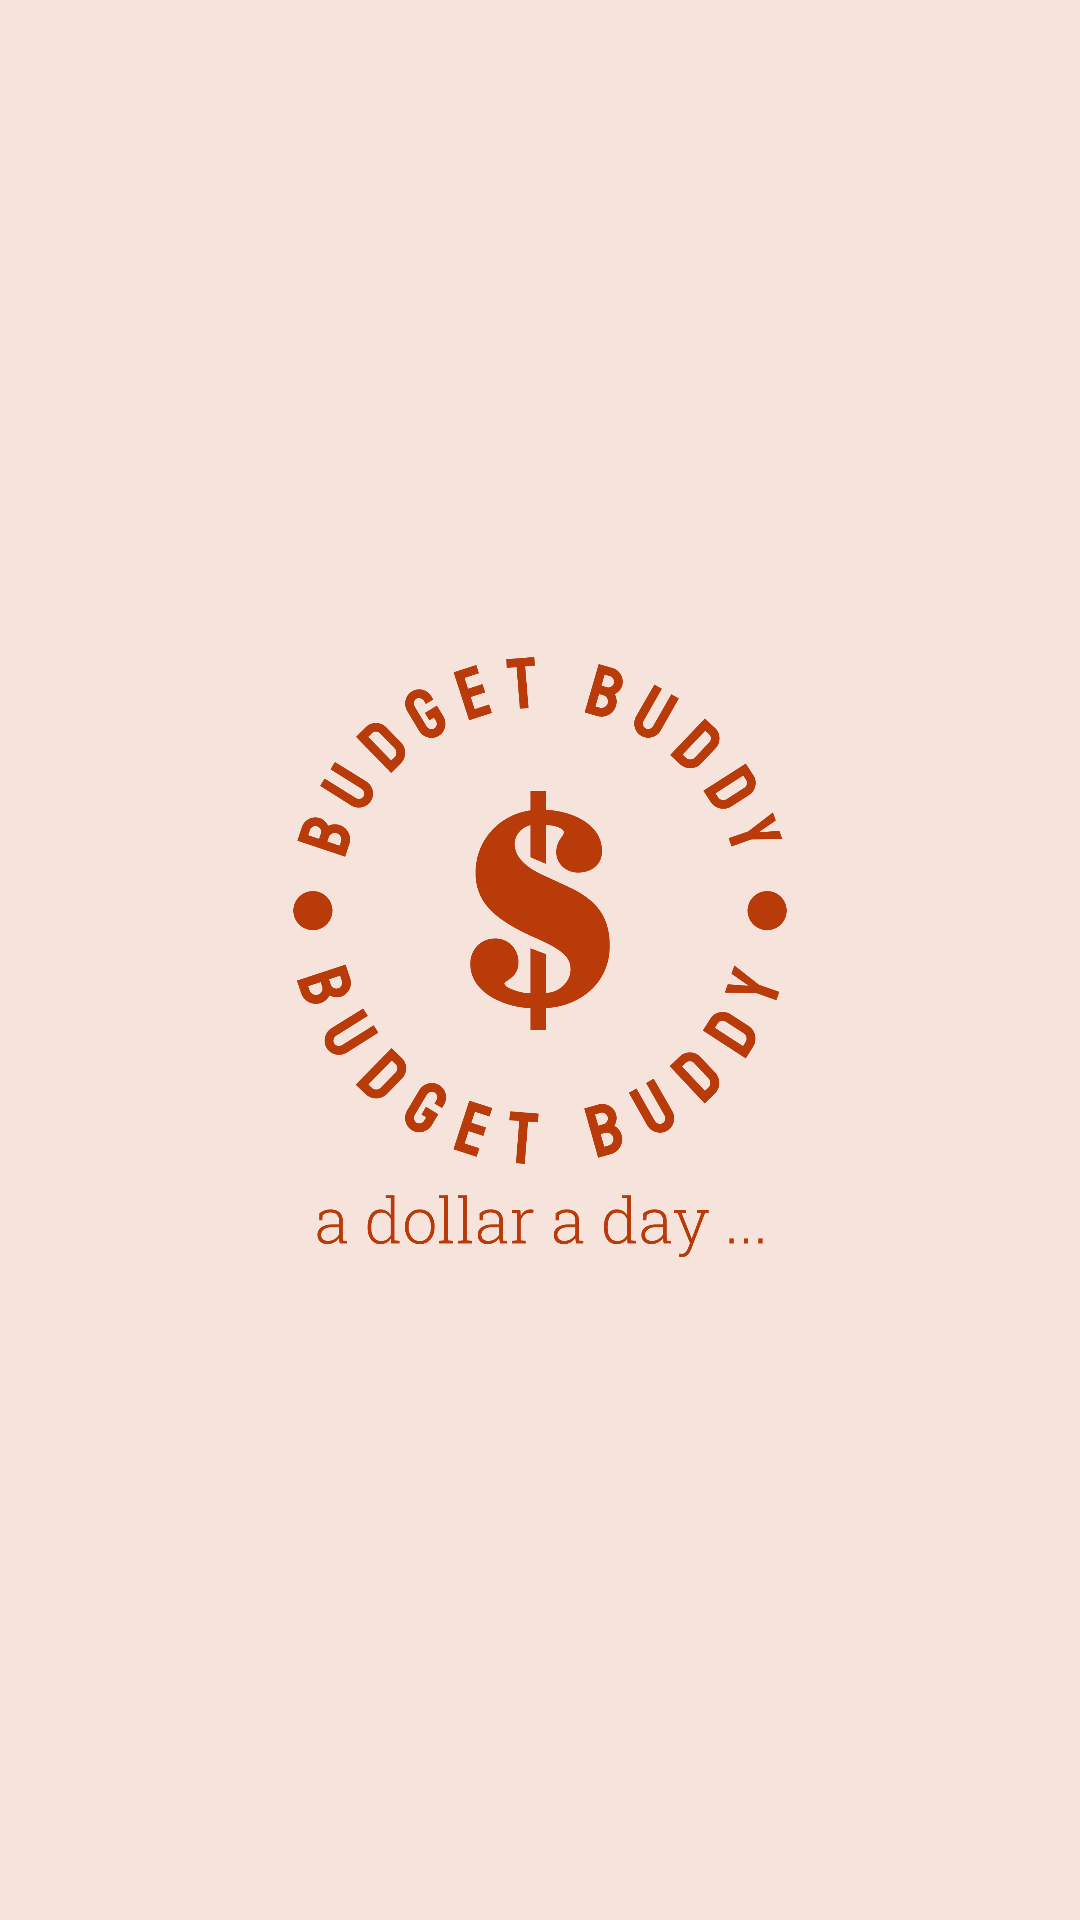

Layout XML and referenced resources for this Android screen:
<!-- AndroidManifest.xml: application theme Theme.BudgetBuddy -->
<!-- res/layout/activity_splash.xml -->
<?xml version="1.0" encoding="utf-8"?>
<androidx.constraintlayout.widget.ConstraintLayout xmlns:android="http://schemas.android.com/apk/res/android"
    xmlns:app="http://schemas.android.com/apk/res-auto"
    xmlns:tools="http://schemas.android.com/tools"
    android:layout_width="match_parent"
    android:layout_height="match_parent"
    android:background="@color/brown_100"
    tools:context=".SplashActivity">

    <ImageView
        android:id="@+id/imgViewSplashLogo"
        android:layout_width="0dp"
        android:layout_height="200dp"
        android:foregroundGravity="center_vertical|center_horizontal"
        app:layout_constraintBottom_toBottomOf="parent"
        app:layout_constraintEnd_toEndOf="parent"
        app:layout_constraintHorizontal_bias="0.0"
        app:layout_constraintStart_toStartOf="parent"
        app:layout_constraintTop_toTopOf="parent"
        app:layout_constraintVertical_bias="0.498"
        app:srcCompat="@drawable/budget_buddy_high_resolution_logo_color_on_transparent_background" />
</androidx.constraintlayout.widget.ConstraintLayout>
<!-- resources referenced by this layout -->
<resources>
  <color name="brown_100">#F5E3DC</color>
  <!-- drawable budget_buddy_high_resolution_logo_color_on_transparent_background: png bitmap (drawable-v24, 131994 bytes) -->
  <style name="Theme.BudgetBuddy" parent="Theme.MaterialComponents.DayNight.DarkActionBar">
          
          <item name="colorPrimary">@color/red_200</item>
          <item name="colorPrimaryVariant">@color/red_700</item>
          <item name="colorOnPrimary">@color/brown_100</item>
          
          <item name="colorSecondary">@color/brown_500</item>
          <item name="colorSecondaryVariant">@color/brown_700</item>
          <item name="colorOnSecondary">@color/light_brown</item>
          
          <item name="android:statusBarColor">?attr/colorPrimary</item>
          
          <item name="android:windowBackground">@color/red_200</item>
      </style>
  <color name="red_200">#BA3B0A</color>
  <color name="red_700">#86042F</color>
  <color name="brown_500">#d5896c</color>
  <color name="brown_700">#B88572</color>
  <color name="light_brown">#FFF5ED</color>
</resources>
